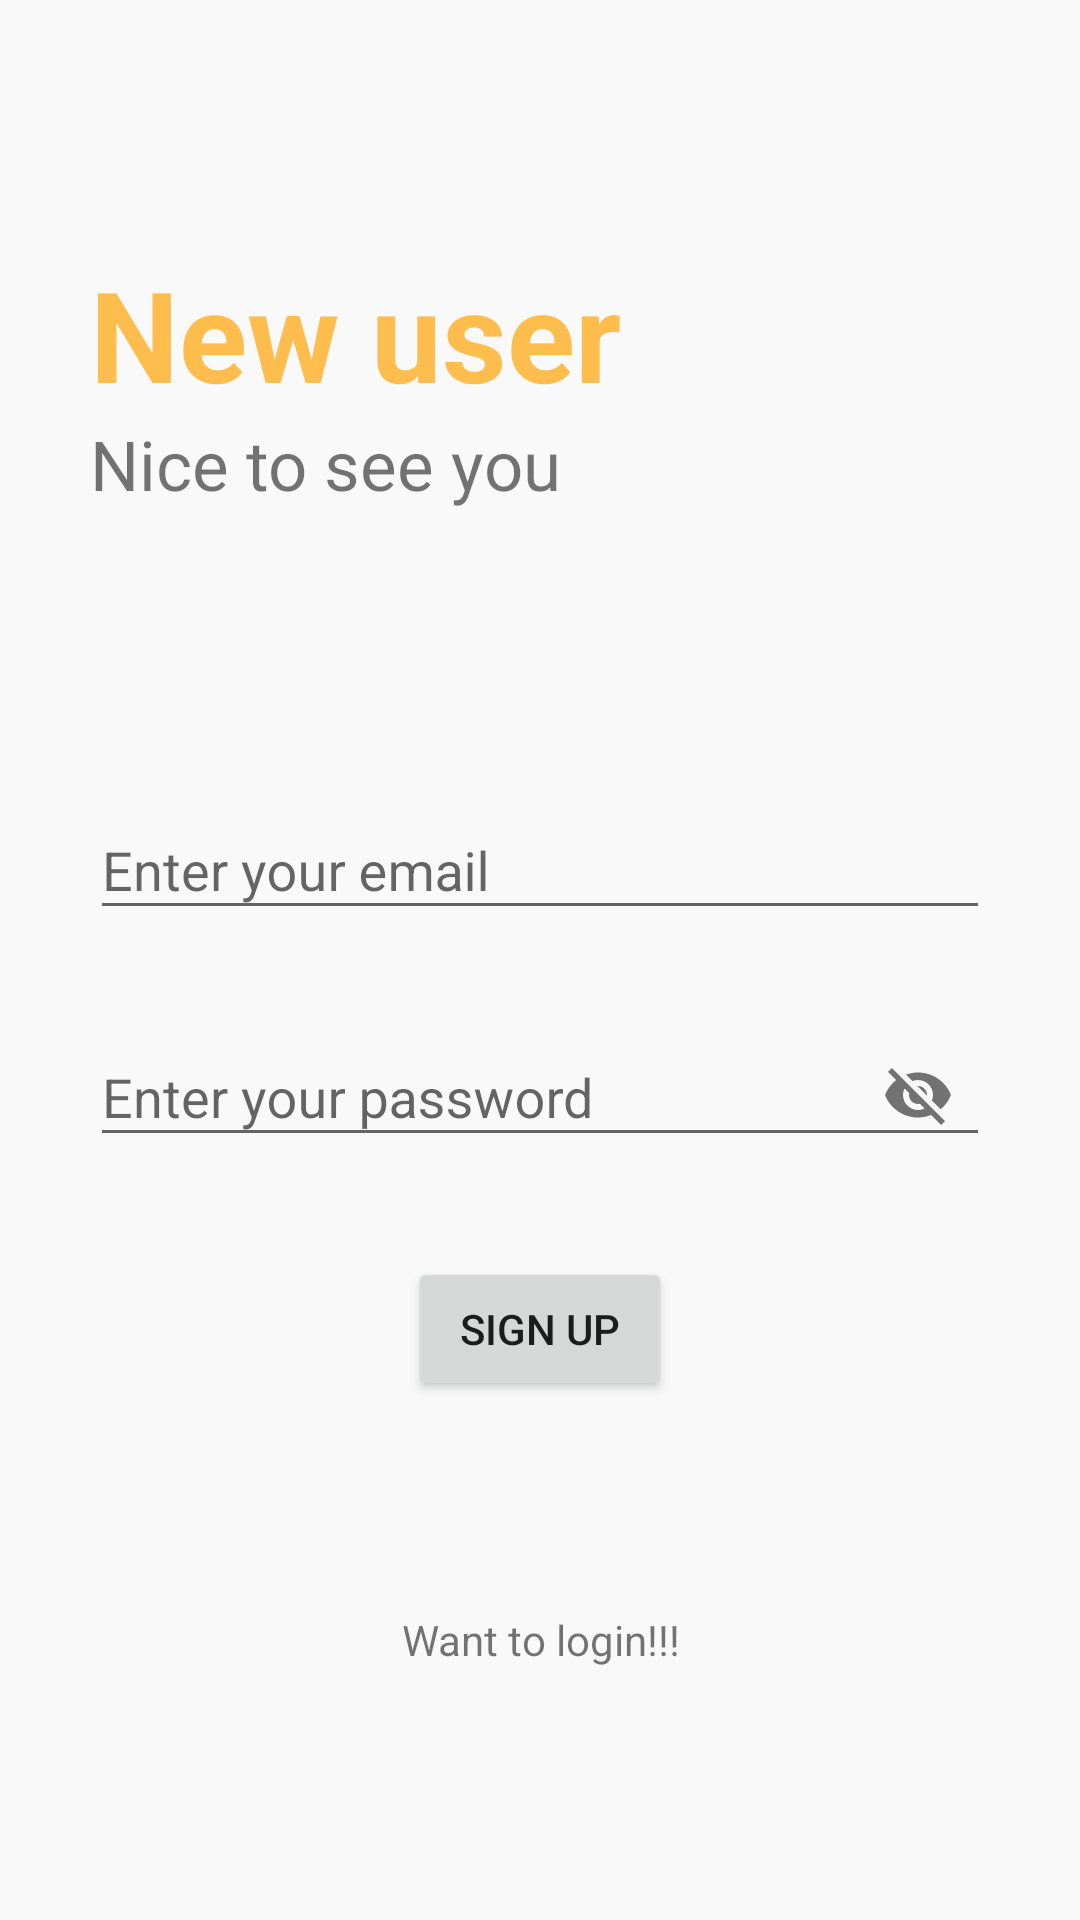

Android layout source for this screen:
<!-- AndroidManifest.xml: application theme Theme.DailyNotes -->
<!-- res/layout/activity_sign_up.xml -->
<?xml version="1.0" encoding="utf-8"?>
<RelativeLayout xmlns:android="http://schemas.android.com/apk/res/android"
    xmlns:app="http://schemas.android.com/apk/res-auto"
    xmlns:tools="http://schemas.android.com/tools"
    android:layout_width="match_parent"
    android:layout_height="match_parent"
    android:background="#f9f9f9"
    tools:context=".signUpActivity">

    <RelativeLayout
        android:id="@+id/centerLineForSignInId"
        android:layout_centerInParent="true"
        android:layout_width="match_parent"
        android:layout_height="wrap_content">

    </RelativeLayout>

    <LinearLayout
        android:layout_marginLeft="30dp"
        android:layout_marginRight="30dp"
        android:layout_above="@id/centerLineForSignInId"
        android:layout_marginBottom="150dp"
        android:orientation="vertical"
        android:layout_width="match_parent"
        android:layout_height="wrap_content">

        <TextView
            android:text="New user"
            android:textSize="42sp"
            android:textStyle="bold"
            android:textColor="#ffbd4d"
            android:layout_width="match_parent"
            android:layout_height="wrap_content"/>

        <TextView
            android:text="Nice to see you"
            android:textSize="23sp"
            android:layout_width="match_parent"
            android:layout_height="wrap_content"/>

    </LinearLayout>

    <com.google.android.material.textfield.TextInputLayout
        android:id="@+id/emailId"
        android:layout_marginRight="30dp"
        android:layout_marginLeft="30dp"
        android:layout_above="@+id/centerLineForSignInId"
        android:layout_marginBottom="10dp"
        android:layout_width="match_parent"
        android:layout_height="wrap_content">

        <EditText
            android:id="@+id/signUpEmailEtId"
            android:hint="Enter your email"
            android:inputType="textEmailAddress"
            android:layout_width="match_parent"
            android:layout_height="wrap_content"/>

    </com.google.android.material.textfield.TextInputLayout>

    <com.google.android.material.textfield.TextInputLayout
        android:id="@+id/passId"
        app:passwordToggleEnabled="true"
        android:layout_marginRight="30dp"
        android:layout_marginLeft="30dp"
        android:layout_below="@+id/centerLineForSignInId"
        android:layout_marginTop="10dp"
        android:layout_width="match_parent"
        android:layout_height="wrap_content">

        <EditText
            android:id="@+id/singUpPasswordEtId"
            android:hint="Enter your password"
            android:layout_width="match_parent"
            android:layout_height="wrap_content"/>

    </com.google.android.material.textfield.TextInputLayout>

    <Button
        android:id="@+id/signUpBtnId"
        android:layout_below="@+id/passId"
        android:text="Sign up"
        android:layout_marginTop="30dp"
        android:layout_centerInParent="true"
        android:layout_width="wrap_content"
        android:layout_height="wrap_content"/>

    <TextView
        android:id="@+id/gotoLoginPageId"
        android:text="Want to login!!!"
        android:textAlignment="center"
        android:layout_marginLeft="20dp"
        android:layout_marginRight="20dp"
        android:layout_marginTop="70dp"
        android:layout_below="@id/signUpBtnId"
        android:layout_width="match_parent"
        android:layout_height="wrap_content"/>

</RelativeLayout>
<!-- resources referenced by this layout -->
<resources>
  <style name="Theme.DailyNotes" parent="Base.Theme.DailyNotes" />
  <style name="Base.Theme.DailyNotes" parent="Theme.AppCompat.Light.NoActionBar">
          
          
      </style>
</resources>
